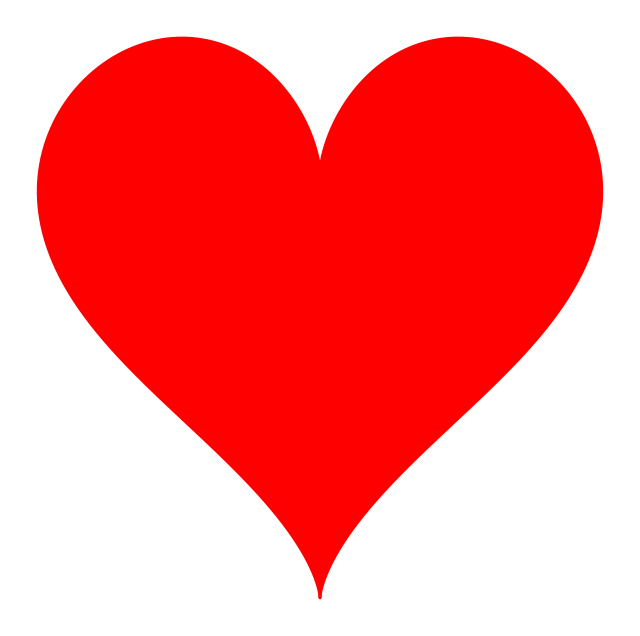

The matplotlib source for this figure:


import numpy as np
import matplotlib.pyplot as plt
import math


# 设置X,Y轴的数值
# 一种心形线的表达方式
# x = 16*(sin(t))**3
# y = 13*cos(t)-5*cos(2*t)-2*cos(3*t)-cos(4*t)

t=np.linspace(0,2*math.pi,3000)
x=16*(np.sin(t))**3
y=13*np.cos(t)-5*np.cos(2*t)-2*np.cos(3*t)-np.cos(4*t)

# 创建绘图对象
plt.figure(figsize=(8,8))

# 在当前绘图对象进行绘图（两个参数是x,y轴的数据）
plt.plot(x,y,color="red",linewidth=2)

# 关闭坐标轴（也没有四边外框，仅有图像）
plt.axis('off')

# 关闭坐标刻度（但还有四条边框）
#plt.xticks([])
#plt.yticks([])

# 填充红色
plt.fill(x,y,'red')

# 提示：要先保存，再显示。顺序反了，会只得到一张空白图片
# 保存图片
# .png文件能实现背景透明
#plt.savefig("plot.png",dpi=300,bbox_inches='tight', transparent=True)
plt.savefig("plot.jpg",dpi=300)


# 显示图
plt.show()